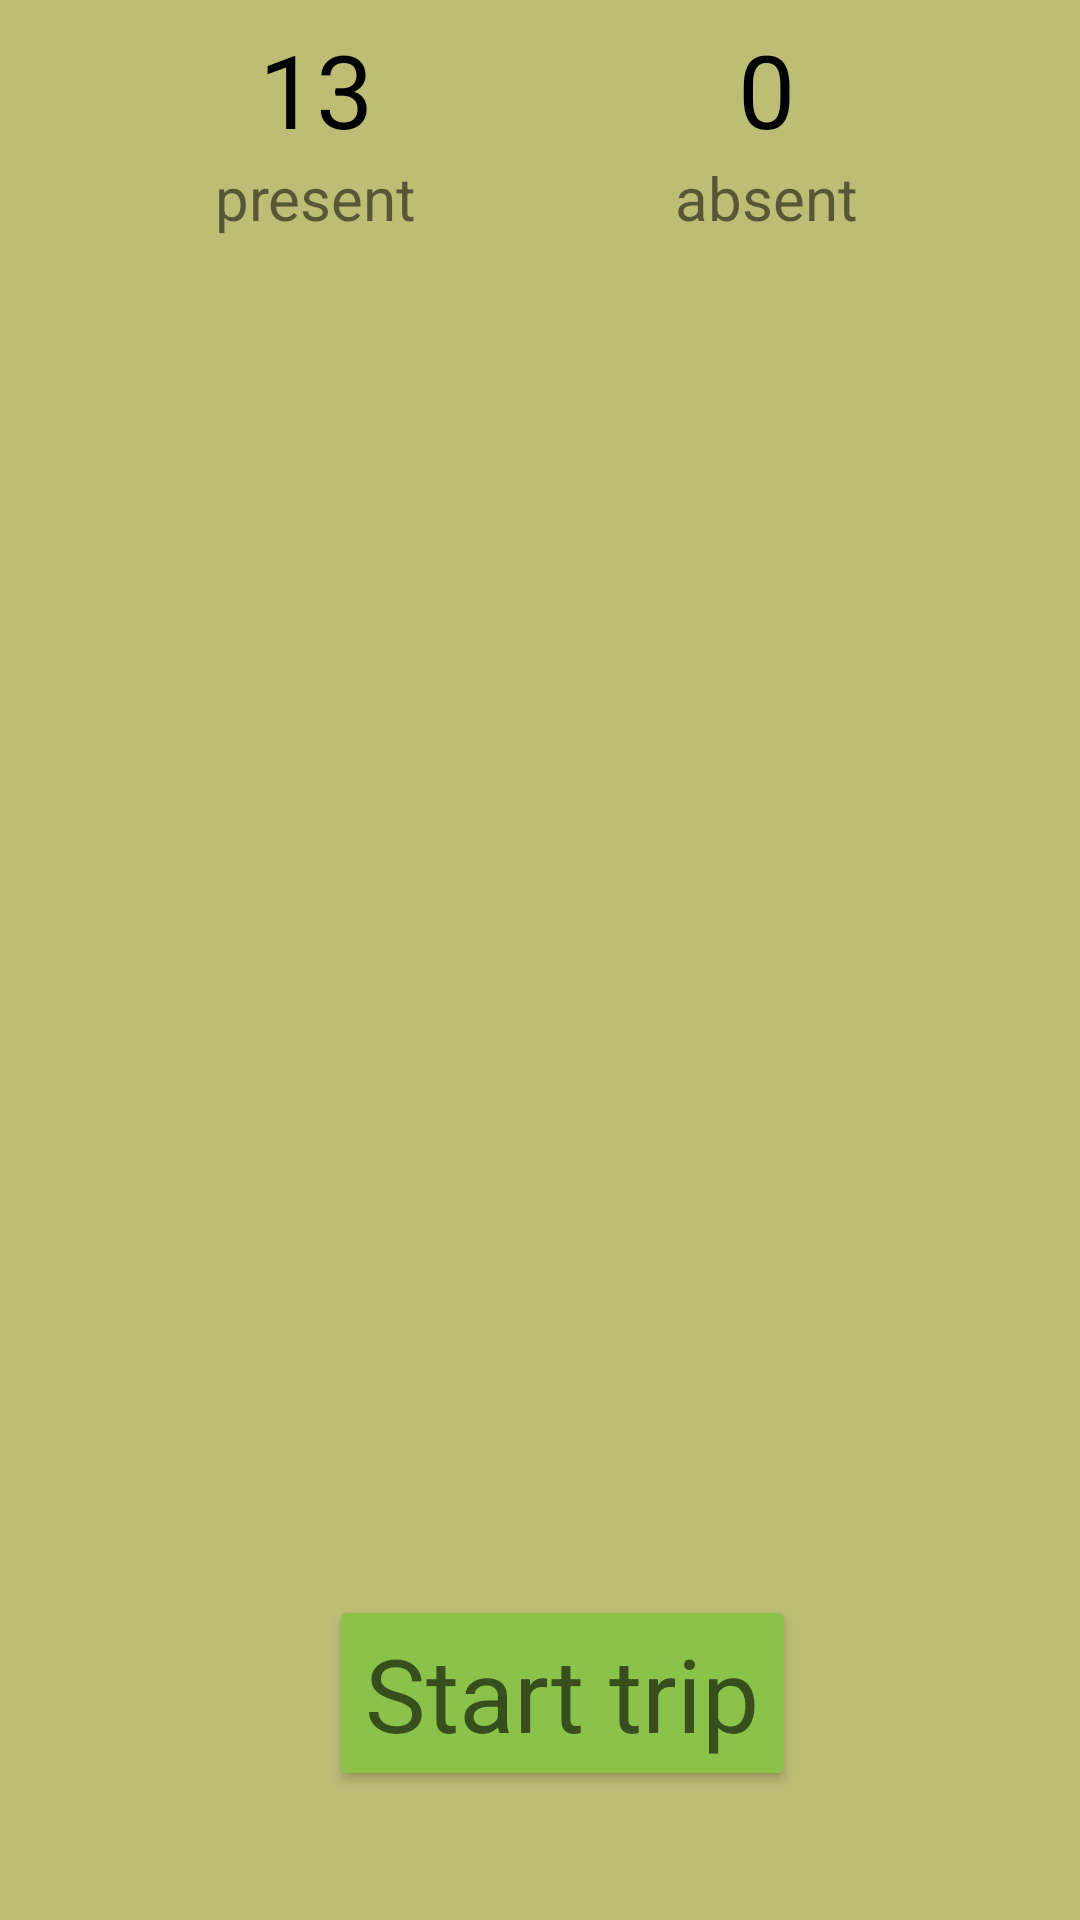

The Android layout XML behind this screen, and the referenced resources:
<!-- AndroidManifest.xml: application theme Theme.DriverApp -->
<!-- res/layout/fragment_home.xml -->
<?xml version="1.0" encoding="utf-8"?>
<androidx.constraintlayout.widget.ConstraintLayout xmlns:android="http://schemas.android.com/apk/res/android"
    xmlns:app="http://schemas.android.com/apk/res-auto"
    xmlns:tools="http://schemas.android.com/tools"
    android:id="@+id/relativeLayout"
    android:layout_width="match_parent"
    android:layout_height="match_parent"
    android:background="#BDBD76">


    
    
    
    
    
    
    
    
    

    

    


    <LinearLayout
        android:layout_width="300dp"
        android:layout_height="100dp"
        android:layout_marginBottom="550dp"
        android:orientation="horizontal"
        app:layout_constraintBottom_toBottomOf="parent"
        app:layout_constraintEnd_toEndOf="parent"
        app:layout_constraintStart_toStartOf="parent"
        app:layout_constraintTop_toTopOf="parent">

        <androidx.constraintlayout.widget.ConstraintLayout
            android:layout_width="150dp"
            android:layout_height="100dp">

            <TextView
                android:id="@+id/show_present"
                android:layout_width="wrap_content"
                android:layout_height="wrap_content"
                android:text="13"
                android:textColor="#000000"
                android:textSize="34sp"
                app:layout_constraintBottom_toTopOf="@+id/textView11"
                app:layout_constraintEnd_toEndOf="parent"
                app:layout_constraintHorizontal_bias="0.503"
                app:layout_constraintStart_toStartOf="parent"
                app:layout_constraintTop_toTopOf="parent"
                app:layout_constraintVertical_bias="1.0" />

            <TextView
                android:id="@+id/textView11"
                android:layout_width="wrap_content"
                android:layout_height="wrap_content"
                android:text="present"
                android:textSize="20sp"
                app:layout_constraintBottom_toBottomOf="parent"
                app:layout_constraintEnd_toEndOf="parent"
                app:layout_constraintHorizontal_bias="0.506"
                app:layout_constraintStart_toStartOf="parent"
                app:layout_constraintTop_toTopOf="parent"
                app:layout_constraintVertical_bias="0.78" />
        </androidx.constraintlayout.widget.ConstraintLayout>

        <androidx.constraintlayout.widget.ConstraintLayout
            android:layout_width="150dp"
            android:layout_height="100dp">

            <TextView
                android:id="@+id/textView9"
                android:layout_width="wrap_content"
                android:layout_height="wrap_content"
                android:text="absent"
                android:textSize="20sp"
                app:layout_constraintBottom_toBottomOf="parent"
                app:layout_constraintEnd_toEndOf="parent"
                app:layout_constraintHorizontal_bias="0.505"
                app:layout_constraintStart_toStartOf="parent"
                app:layout_constraintTop_toTopOf="parent"
                app:layout_constraintVertical_bias="0.78" />

            <TextView
                android:id="@+id/absence"
                android:layout_width="wrap_content"
                android:layout_height="wrap_content"
                android:text="0"
                android:textColor="#000000"
                android:textSize="34sp"
                app:layout_constraintBottom_toTopOf="@+id/textView9"
                app:layout_constraintEnd_toEndOf="parent"
                app:layout_constraintHorizontal_bias="0.503"
                app:layout_constraintStart_toStartOf="parent"
                app:layout_constraintTop_toTopOf="parent"
                app:layout_constraintVertical_bias="1.0" />
        </androidx.constraintlayout.widget.ConstraintLayout>
    </LinearLayout>

    <Button
        android:id="@+id/start_trip"
        android:layout_width="wrap_content"
        android:layout_height="wrap_content"
        android:backgroundTint="#8BC34A"
        android:text="Start trip"
        android:textAppearance="@style/TextAppearance.AppCompat.Display1"
        app:cornerRadius="20dp"
        app:layout_constraintBottom_toBottomOf="parent"
        app:layout_constraintEnd_toEndOf="parent"
        app:layout_constraintHorizontal_bias="0.536"
        app:layout_constraintStart_toStartOf="parent"
        app:layout_constraintTop_toTopOf="parent"
        app:layout_constraintVertical_bias="0.925" />


</androidx.constraintlayout.widget.ConstraintLayout>
<!-- resources referenced by this layout -->
<resources>
  <style name="Theme.DriverApp" parent="Theme.MaterialComponents.DayNight.DarkActionBar">
          
          <item name="colorPrimary">@color/purple_500</item>
          <item name="colorPrimaryVariant">@color/purple_700</item>
          <item name="colorOnPrimary">@color/white</item>
          
          <item name="colorSecondary">@color/teal_200</item>
          <item name="colorSecondaryVariant">@color/teal_700</item>
          <item name="colorOnSecondary">@color/black</item>
          
          <item name="android:statusBarColor" tools:targetApi="l">?attr/colorPrimaryVariant</item>
          
      </style>
  <color name="purple_500">#FF6200EE</color>
  <color name="purple_700">#FF3700B3</color>
  <color name="white">#FFFFFFFF</color>
  <color name="teal_200">#FF03DAC5</color>
  <color name="teal_700">#FF018786</color>
  <color name="black">#FF000000</color>
</resources>
